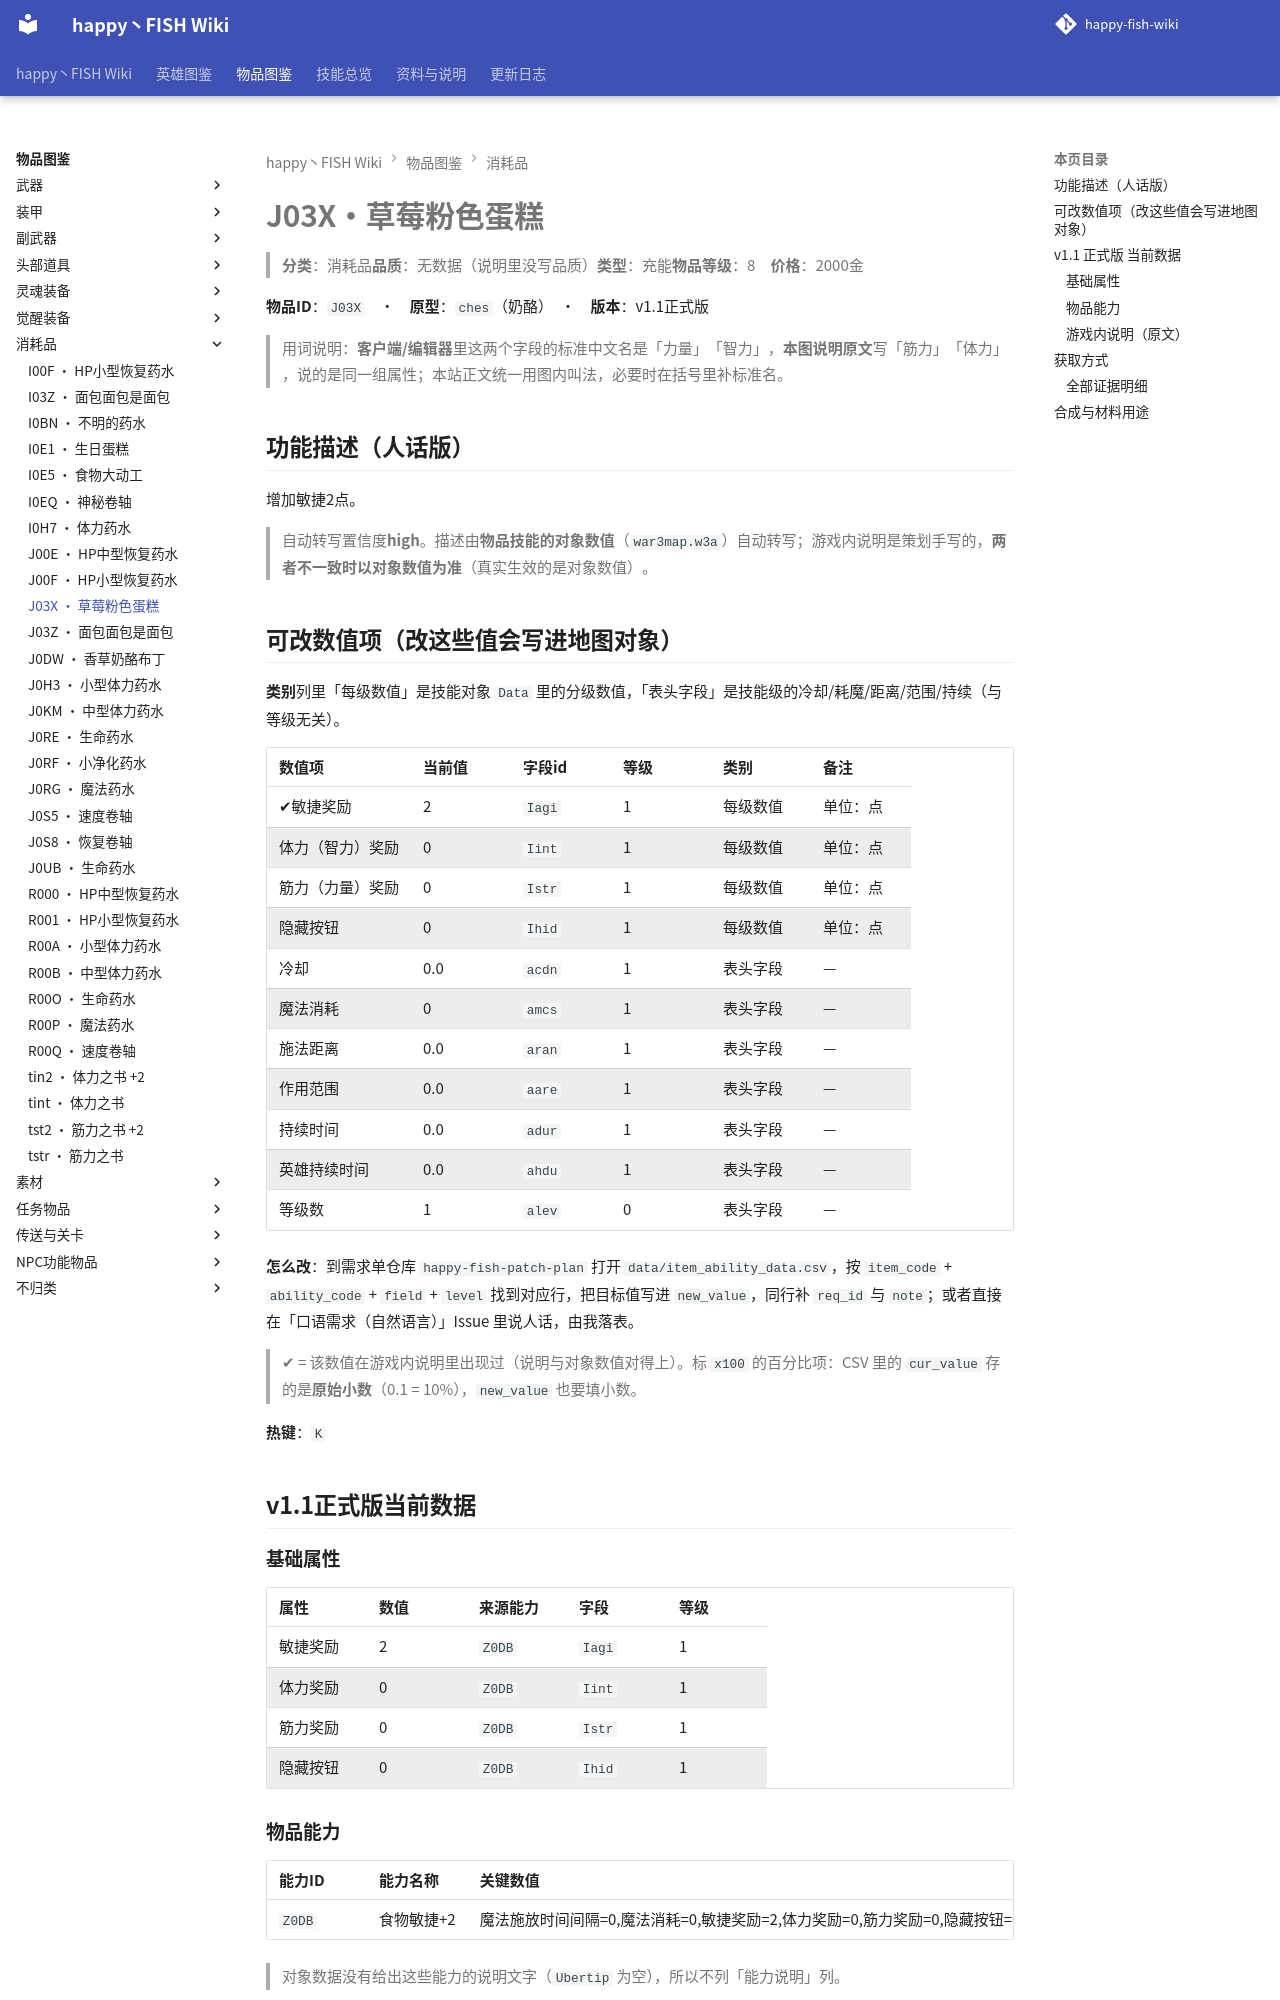

repository: slasher233/happy-fish-sao-wiki · page: items/消耗品/J03X_草莓粉色蛋糕/index.html · generator: mkdocs

# J03X · 草莓粉色蛋糕

> **分类**：消耗品　**品质**：无数据（说明里没写品质）　**类型**：充能　**物品等级**：8　**价格**：2000 金

**物品 ID**：`J03X`　·　**原型**：`ches`（奶酪）　·　**版本**：v1.1 正式版

> 用词说明：**客户端/编辑器**里这两个字段的标准中文名是「力量」「智力」，**本图说明原文**写「筋力」「体力」，说的是同一组属性；本站正文统一用图内叫法，必要时在括号里补标准名。

## 功能描述（人话版）

增加敏捷 2 点。

> 自动转写置信度 **high**。
> 描述由**物品技能的对象数值**（`war3map.w3a`）自动转写；游戏内说明是策划手写的，**两者不一致时以对象数值为准**（真实生效的是对象数值）。

## 可改数值项（改这些值会写进地图对象）

**类别**列里「每级数值」是技能对象 `Data` 里的分级数值，「表头字段」是技能级的冷却/耗魔/距离/范围/持续（与等级无关）。

| 数值项 | 当前值 | 字段 id | 等级 | 类别 | 备注 |
| --- | --- | --- | --- | --- | --- |
| ✔ 敏捷奖励 | 2 | `Iagi` | 1 | 每级数值 | 单位：点 |
| 体力（智力）奖励 | 0 | `Iint` | 1 | 每级数值 | 单位：点 |
| 筋力（力量）奖励 | 0 | `Istr` | 1 | 每级数值 | 单位：点 |
| 隐藏按钮 | 0 | `Ihid` | 1 | 每级数值 | 单位：点 |
| 冷却 | 0.0 | `acdn` | 1 | 表头字段 | — |
| 魔法消耗 | 0 | `amcs` | 1 | 表头字段 | — |
| 施法距离 | 0.0 | `aran` | 1 | 表头字段 | — |
| 作用范围 | 0.0 | `aare` | 1 | 表头字段 | — |
| 持续时间 | 0.0 | `adur` | 1 | 表头字段 | — |
| 英雄持续时间 | 0.0 | `ahdu` | 1 | 表头字段 | — |
| 等级数 | 1 | `alev` | 0 | 表头字段 | — |


**怎么改**：到需求单仓库 `happy-fish-patch-plan` 打开 `data/item_ability_data.csv`，按 `item_code` + `ability_code` + `field` + `level` 找到对应行，把目标值写进 `new_value`，同行补 `req_id` 与 `note`；或者直接在「口语需求（自然语言）」Issue 里说人话，由我落表。

> ✔ = 该数值在游戏内说明里出现过（说明与对象数值对得上）。标 `x100` 的百分比项：CSV 里的 `cur_value` 存的是**原始小数**（0.1 = 10%），`new_value` 也要填小数。

**热键**：`K`

## v1.1 正式版 当前数据

### 基础属性

| 属性 | 数值 | 来源能力 | 字段 | 等级 |
| --- | --- | --- | --- | --- |
| 敏捷奖励 | 2 | `Z0DB` | `Iagi` | 1 |
| 体力奖励 | 0 | `Z0DB` | `Iint` | 1 |
| 筋力奖励 | 0 | `Z0DB` | `Istr` | 1 |
| 隐藏按钮 | 0 | `Z0DB` | `Ihid` | 1 |

### 物品能力

| 能力 ID | 能力名称 | 关键数值 |
| --- | --- | --- |
| `Z0DB` | 食物敏捷+2 | 魔法施放时间间隔=0, 魔法消耗=0, 敏捷奖励=2, 体力奖励=0, 筋力奖励=0, 隐藏按钮=0 |


> 对象数据没有给出这些能力的说明文字（`Ubertip` 为空），所以不列「能力说明」列。

### 游戏内说明（原文）

> 能力:永久提升自身属性敏捷+2
>
>
> 甜甜蜜蜜的感觉

_（提示工具（Tip）与物品名相同，没有额外说明。）_

## 获取方式

- **能不能拿到**：可获得
- **怎么拿**：打造/合成获得

_（本节无内容：`item_sources.json` 里这件物品的来源没有记到具体 BOSS/宝箱/店，只有「可获得」这一条笼统记录；逐条证据见下方「全部证据明细」。）_

### 全部证据明细

**打造 / 合成**

| 触发物 | 消耗材料 | 触发器行号（`war3map.j`） | 备注 |
| --- | --- | --- | --- |
| （自动合成） |  | `65414` | — |
